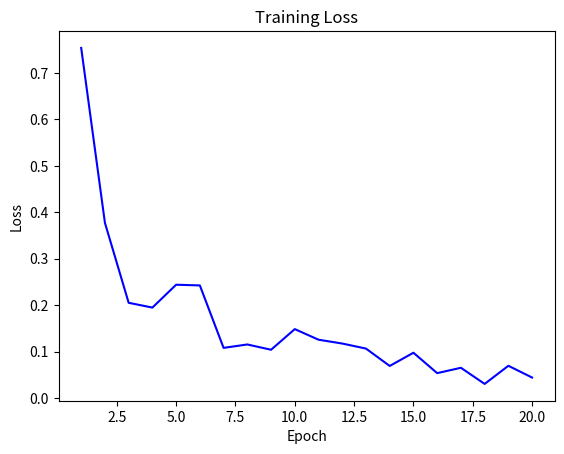

Source code (Python):
# live_loss_plot.py
import matplotlib.pyplot as plt
import time
import random

def show_live_loss(num_epochs=20):
    losses = []
    plt.ion()
    fig, ax = plt.subplots()
    line, = ax.plot([], [], "b-")
    ax.set_xlabel("Epoch")
    ax.set_ylabel("Loss")
    ax.set_title("Training Loss")

    for epoch in range(1, num_epochs+1):
        loss = random.uniform(0.5, 1.5) / epoch  # fake decreasing loss
        losses.append(loss)

        line.set_xdata(range(1, len(losses)+1))
        line.set_ydata(losses)
        ax.relim()
        ax.autoscale_view()
        plt.draw()
        plt.pause(0.5)

    plt.ioff()
    plt.show()
    return losses

if __name__ == "__main__":
    show_live_loss()